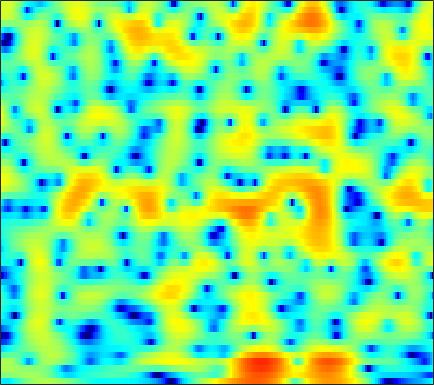

The file beside this chart, header and first rows:
-6.1747, -6.5195, -6.8355, -6.8116, -6.5142, -5.8047, -4.8758, -4.1289, -3.1455, -2.2196, -1.3817, -0.81753, -0.15249, 0.42496, 0.80107, 1.2256, 1.5668, 1.7696, 1.9714, 2.1, 2.1579, 2.1559, 2.0954, 1.9795
-0.1406, -0.02216, 0.1278, 0.2774, 0.3943, 0.5577, 0.7293, 0.8605, 1.032, 1.194, 1.337, 1.427, 1.518, 1.567, 1.571, 1.526, 1.416, 1.286, 1.04, 0.7055, 0.2731, -0.1188, -0.7385, -1.472
1.812, 1.873, 1.907, 1.887, 1.837, 1.73, 1.583, 1.45, 1.255, 1.052, 0.8621, 0.7414, 0.6207, 0.5528, 0.5323, 0.5325, 0.5333, 0.5132, 0.4281, 0.2432, -0.07359, -0.4169, -1.039, -1.875
1.525, 1.703, 1.82, 1.782, 1.636, 1.269, 0.6648, 0.02738, -1.129, -2.72, -4.889, -6.967, -9.954, -10.49, -8.482, -5.39, -2.953, -1.556, -0.1497, 0.8402, 1.496, 1.799, 1.994, 1.977
-3.291, -2.703, -2.088, -1.657, -1.45, -1.33, -1.388, -1.551, -1.916, -2.421, -2.993, -3.386, -3.687, -3.536, -3.092, -2.184, -1.121, -0.3368, 0.5986, 1.367, 1.95, 2.266, 2.534, 2.641
-7.92, -7.363, -6.619, -5.859, -5.286, -4.538, -3.825, -3.321, -2.692, -2.126, -1.593, -1.215, -0.722, -0.2294, 0.1442, 0.6379, 1.112, 1.446, 1.835, 2.151, 2.373, 2.471, 2.504, 2.425
-14.96, -15.14, -14.48, -12.82, -11.26, -9.139, -7.171, -5.834, -4.251, -2.883, -1.7, -0.9273, -0.02315, 0.7477, 1.245, 1.808, 2.255, 2.515, 2.762, 2.897, 2.921, 2.868, 2.702, 2.428
-19.86, -21.36, -21.38, -17.82, -14.78, -11.27, -8.426, -6.621, -4.563, -2.833, -1.368, -0.4199, 0.6661, 1.56, 2.11, 2.688, 3.096, 3.291, 3.406, 3.354, 3.147, 2.894, 2.442, 1.873
-13.63, -12.55, -11.24, -9.902, -8.849, -7.384, -5.864, -4.713, -3.216, -1.784, -0.4491, 0.4673, 1.564, 2.484, 3.045, 3.611, 3.957, 4.069, 4.015, 3.713, 3.143, 2.535, 1.475, 0.1528
-7.488, -7.427, -7.43, -7.492, -7.541, -7.461, -6.988, -6.252, -4.83, -3.111, -1.339, -0.09426, 1.376, 2.596, 3.334, 4.079, 4.542, 4.696, 4.643, 4.273, 3.562, 2.767, 1.298, -0.7542
-4.895, -5.6, -6.848, -8.612, -10.5, -14.54, -24.29, -23.81, -12.97, -7.853, -4.454, -2.501, -0.4544, 1.109, 2.039, 2.993, 3.643, 3.935, 4.075, 3.948, 3.575, 3.144, 2.381, 1.445
-3.734, -4.307, -5.123, -5.968, -6.559, -7.162, -7.35, -7.072, -6.173, -4.849, -3.346, -2.233, -0.8466, 0.3676, 1.145, 1.99, 2.607, 2.928, 3.162, 3.182, 3.011, 2.772, 2.335, 1.798
-2.892, -3.432, -4.155, -4.841, -5.251, -5.569, -5.53, -5.236, -4.511, -3.495, -2.31, -1.399, -0.2265, 0.8597, 1.584, 2.378, 2.956, 3.251, 3.464, 3.459, 3.216, 2.89, 2.276, 1.468
-2.974, -3.862, -5.285, -7.025, -8.567, -10.71, -11.83, -10.98, -8.378, -5.599, -3.208, -1.676, 0.07068, 1.489, 2.36, 3.288, 3.958, 4.285, 4.494, 4.441, 4.119, 3.68, 2.808, 1.556
-4.885, -5.762, -7.115, -8.745, -10.24, -12.42, -13.66, -12.62, -9.618, -6.564, -3.99, -2.365, -0.5188, 0.9671, 1.869, 2.82, 3.533, 3.902, 4.159, 4.164, 3.933, 3.598, 2.922, 1.988
-8.508, -8.899, -9.145, -9.129, -8.958, -8.542, -7.812, -7.092, -5.894, -4.515, -3.087, -2.027, -0.7126, 0.4621, 1.232, 2.099, 2.748, 3.097, 3.395, 3.485, 3.365, 3.156, 2.743, 2.195
-18.77, -18.3, -14.94, -12.08, -10.44, -8.733, -7.344, -6.415, -5.217, -3.999, -2.759, -1.815, -0.6071, 0.5017, 1.257, 2.14, 2.804, 3.155, 3.438, 3.517, 3.379, 3.152, 2.714, 2.157
-12.6, -12.49, -11.23, -9.705, -8.714, -7.755, -7.165, -6.844, -6.346, -5.479, -4.098, -2.83, -1.056, 0.6125, 1.685, 2.83, 3.671, 4.086, 4.336, 4.269, 3.898, 3.43, 2.562, 1.462
-5.319, -5.233, -5.131, -5.035, -5.134, -5.64, -6.882, -8.639, -13.38, -25.73, -11.34, -6.21, -1.996, 0.8544, 2.42, 3.904, 4.85, 5.27, 5.437, 5.146, 4.436, 3.586, 1.981, -0.2667
-6.24, -5.474, -4.582, -3.943, -3.656, -3.562, -3.739, -3.989, -4.215, -3.89, -2.753, -1.546, 0.222, 1.833, 2.805, 3.809, 4.441, 4.645, 4.603, 4.184, 3.352, 2.461, 0.9213, -1.039
-8.539, -6.881, -5.139, -3.852, -3.084, -2.263, -1.606, -1.175, -0.5993, 0.003381, 0.6877, 1.223, 1.952, 2.628, 3.052, 3.479, 3.717, 3.727, 3.523, 3.065, 2.301, 1.54, 0.2552, -1.325
-6.824, -5.734, -4.386, -3.249, -2.515, -1.631, -0.8716, -0.3562, 0.2664, 0.8312, 1.355, 1.733, 2.182, 2.545, 2.785, 2.99, 3.057, 3.037, 2.849, 2.478, 1.922, 1.356, 0.3723, -0.8791
-5.255, -4.592, -3.757, -2.99, -2.441, -1.786, -1.196, -0.7868, -0.2989, 0.1442, 0.5374, 0.8094, 1.138, 1.421, 1.599, 1.792, 1.906, 1.952, 1.933, 1.812, 1.602, 1.369, 0.9796, 0.4675
-4.856, -4.42, -3.901, -3.388, -3.031, -2.612, -2.242, -2.005, -1.724, -1.467, -1.218, -1.05, -0.8182, -0.5508, -0.376, -0.1277, 0.137, 0.2912, 0.5106, 0.7313, 0.9261, 1.078, 1.274, 1.454
-5.553, -5.236, -4.86, -4.511, -4.327, -4.109, -3.987, -3.966, -3.996, -4.083, -4.15, -4.139, -4.012, -3.711, -3.434, -3.062, -2.659, -2.393, -2.009, -1.52, -0.9057, -0.3198, 0.5351, 1.463
-7.55, -7.415, -7.261, -7.176, -7.067, -6.882, -6.831, -6.972, -7.55, -8.659, -10.12, -10.98, -10.91, -9.711, -8.539, -7.349, -6.89, -6.815, -7.19, -7.516, -6.671, -5.152, -2.615, -0.1752
-9.722, -11.1, -13.97, -15.91, -14.51, -11.81, -10.04, -9.488, -9.813, -11.34, -14.71, -18.46, -18.77, -13.88, -11.42, -9.553, -9.004, -9.446, -11.34, -15.61, -16.52, -11.07, -5.559, -1.71
-6.419, -8.12, -10.6, -12.02, -11.31, -9.404, -7.862, -7.166, -6.787, -6.879, -7.21, -7.453, -7.473, -7.278, -6.915, -6.665, -6.388, -6.401, -6.295, -6.02, -5.199, -4.224, -2.508, -0.64
-0.1538, -0.7585, -1.409, -1.897, -2.063, -2.133, -2.119, -2.12, -2.181, -2.389, -2.621, -2.876, -3.241, -3.641, -3.926, -4.319, -4.656, -4.849, -4.925, -4.683, -4.115, -3.495, -2.391, -1.153
3.796, 3.511, 3.085, 2.688, 2.392, 2.03, 1.656, 1.37, 0.9367, 0.438, -0.1437, -0.6435, -1.44, -2.359, -3.245, -4.5, -6.124, -7.293, -8.811, -9.258, -8.366, -7.272, -5.734, -4.42
5.259, 5.066, 4.75, 4.372, 4.042, 3.549, 3.003, 2.553, 1.906, 1.225, 0.442, -0.1816, -1.128, -2.283, -3.344, -5.184, -7.775, -10.62, -16.8, -22.46, -14.51, -11.12, -8.703, -7.769
5.001, 4.901, 4.669, 4.276, 3.893, 3.247, 2.486, 1.848, 0.9734, 0.1126, -0.644, -1.14, -1.718, -2.248, -2.686, -3.415, -4.283, -4.968, -5.721, -6.053, -5.852, -5.513, -5.215, -5.292
3.371, 3.413, 3.258, 2.834, 2.343, 1.438, 0.2342, -0.8651, -2.562, -4.351, -5.596, -5.81, -5.14, -4.065, -3.29, -2.483, -1.897, -1.585, -1.267, -1.02, -0.8073, -0.6712, -0.5469, -0.4674
0.7407, 0.9006, 0.8022, 0.4361, -0.04186, -0.9756, -2.376, -3.822, -6.61, -11.21, -20.86, -19.2, -10.62, -6.365, -4.361, -2.403, -1.049, -0.2735, 0.493, 1.069, 1.482, 1.705, 1.926, 2.06
-1.896, -1.904, -1.993, -2.162, -2.345, -2.708, -3.255, -3.79, -4.613, -5.411, -5.752, -5.551, -4.623, -3.357, -2.323, -1.094, -0.02119, 0.6397, 1.37, 1.917, 2.312, 2.51, 2.659, 2.678
-4.907, -5.559, -5.882, -5.588, -5.095, -4.38, -3.746, -3.385, -3.008, -2.679, -2.342, -2.013, -1.453, -0.8164, -0.2581, 0.4661, 1.172, 1.634, 2.184, 2.588, 2.849, 2.945, 2.918, 2.731
-9.269, -14.43, -21.08, -11.95, -8.381, -5.514, -3.759, -2.863, -2.046, -1.48, -1.06, -0.7621, -0.3584, 0.159, 0.5529, 1.19, 1.814, 2.291, 2.818, 3.232, 3.458, 3.495, 3.344, 2.944
-2.649, -4.027, -4.888, -4.442, -3.691, -2.67, -1.903, -1.538, -1.315, -1.357, -1.542, -1.74, -1.891, -1.688, -1.242, -0.3049, 0.8125, 1.636, 2.563, 3.257, 3.671, 3.779, 3.663, 3.214
2.506, 1.835, 1.042, 0.4463, 0.1017, -0.2883, -0.6822, -1.056, -1.721, -2.734, -4.304, -6.047, -9.318, -12.29, -10.1, -5.65, -2.278, -0.5128, 1.234, 2.329, 2.962, 3.166, 3.12, 2.768
4.23, 3.507, 2.42, 1.296, 0.4628, -0.5835, -1.479, -2.043, -2.696, -3.414, -4.445, -5.489, -7.105, -7.854, -6.889, -4.238, -1.743, -0.2977, 1.127, 1.966, 2.329, 2.341, 2.036, 1.484
4.696, 3.722, 2.166, 0.1858, -1.557, -4.158, -6.277, -6.608, -5.486, -3.925, -2.702, -1.986, -1.23, -0.495, 0.1547, 1.026, 1.866, 2.376, 2.797, 2.891, 2.574, 2.049, 0.9496, -0.601
3.759, 2.837, 1.236, -0.9161, -3.099, -7.092, -12.18, -12.06, -7.418, -3.957, -1.602, -0.3251, 0.9877, 1.994, 2.595, 3.212, 3.614, 3.763, 3.705, 3.316, 2.519, 1.585, -0.2141, -2.886
1.243, 0.7764, -0.02475, -0.9424, -1.65, -2.509, -2.982, -2.95, -2.413, -1.497, -0.4764, 0.2659, 1.179, 1.936, 2.39, 2.854, 3.119, 3.183, 3.064, 2.658, 1.956, 1.221, -0.04675, -1.606
-1.73, -1.775, -1.802, -1.857, -1.884, -1.879, -1.79, -1.639, -1.307, -0.8514, -0.3049, 0.1502, 0.7558, 1.337, 1.733, 2.166, 2.473, 2.593, 2.601, 2.421, 2.045, 1.641, 0.9689, 0.1602
-5.709, -5.089, -4.231, -3.521, -3.123, -2.714, -2.433, -2.265, -2.032, -1.739, -1.313, -0.9074, -0.2721, 0.4398, 0.9688, 1.619, 2.151, 2.445, 2.684, 2.757, 2.654, 2.466, 2.082, 1.576
-11.05, -8.366, -6.088, -4.664, -4.02, -3.6, -3.571, -3.756, -4.182, -4.545, -4.479, -3.978, -2.76, -1.305, -0.2359, 1.017, 2.006, 2.58, 3.116, 3.403, 3.473, 3.398, 3.141, 2.737
-7.078, -5.845, -4.56, -3.716, -3.386, -3.426, -4.053, -5.011, -7.24, -11.4, -18.72, -14.55, -7.537, -3.443, -1.308, 0.7169, 2.129, 2.885, 3.553, 3.892, 3.967, 3.881, 3.612, 3.175
-2.912, -2.683, -2.367, -2.159, -2.111, -2.248, -2.705, -3.277, -4.331, -5.488, -5.982, -5.337, -3.402, -1.272, 0.08539, 1.55, 2.579, 3.067, 3.414, 3.453, 3.231, 2.928, 2.407, 1.814
-2.087, -2.093, -1.993, -1.849, -1.727, -1.518, -1.314, -1.173, -0.9638, -0.6594, -0.209, 0.2431, 0.9938, 1.774, 2.294, 2.871, 3.192, 3.204, 2.933, 2.322, 1.359, 0.437, -0.94, -2.182
-3.85, -4.174, -4.278, -3.945, -3.509, -2.706, -1.748, -1.008, -0.04244, 0.8693, 1.742, 2.339, 3.03, 3.572, 3.86, 4.049, 3.941, 3.646, 2.907, 1.679, -0.1773, -2.123, -5.907, -12.3
-9.759, -11.27, -12.38, -11.35, -9.644, -7.227, -4.911, -3.314, -1.406, 0.2247, 1.579, 2.434, 3.337, 3.993, 4.315, 4.465, 4.315, 4.009, 3.29, 2.175, 0.6364, -0.8057, -3.028, -5.165
-15.55, -20.82, -27.98, -21.9, -17.67, -13.03, -9.05, -6.491, -3.612, -1.318, 0.4792, 1.559, 2.683, 3.477, 3.871, 4.146, 4.156, 3.976, 3.507, 2.813, 1.922, 1.166, 0.1452, -0.7964
-11.78, -14.46, -19.45, -31.64, -26.39, -15.55, -9.986, -6.97, -3.912, -1.599, 0.1885, 1.233, 2.324, 3.094, 3.493, 3.833, 3.931, 3.846, 3.545, 3.045, 2.375, 1.784, 0.9084, -0.0002719
-4.966, -6.045, -7.277, -7.862, -7.519, -6.181, -4.405, -3.077, -1.496, -0.1678, 0.8815, 1.524, 2.234, 2.798, 3.126, 3.429, 3.546, 3.528, 3.317, 2.859, 2.146, 1.434, 0.2336, -1.187
0.7591, 0.5148, 0.2441, 0.07503, 0.0732, 0.1852, 0.3851, 0.5221, 0.6251, 0.6337, 0.5903, 0.5875, 0.6826, 0.9783, 1.295, 1.729, 2.105, 2.28, 2.301, 2.03, 1.393, 0.6311, -0.8683, -3.188
3.379, 3.435, 3.372, 3.201, 2.983, 2.57, 1.963, 1.338, 0.2137, -1.335, -3.268, -4.803, -6.108, -5.591, -4.383, -2.745, -1.438, -0.7784, -0.2291, -0.009316, -0.1068, -0.3863, -1.046, -2.045
3.699, 3.879, 3.95, 3.818, 3.558, 2.974, 2.052, 1.101, -0.6265, -3.082, -6.671, -10.64, -17.31, -13.32, -9.737, -6.895, -5.305, -4.549, -3.825, -3.279, -2.783, -2.445, -2.044, -1.669
3.096, 3.487, 3.817, 3.882, 3.761, 3.346, 2.633, 1.89, 0.6238, -0.9272, -2.664, -3.929, -5.316, -6.205, -6.661, -7.125, -7.826, -8.37, -8.879, -8.554, -7.324, -6.137, -4.581, -3.206
